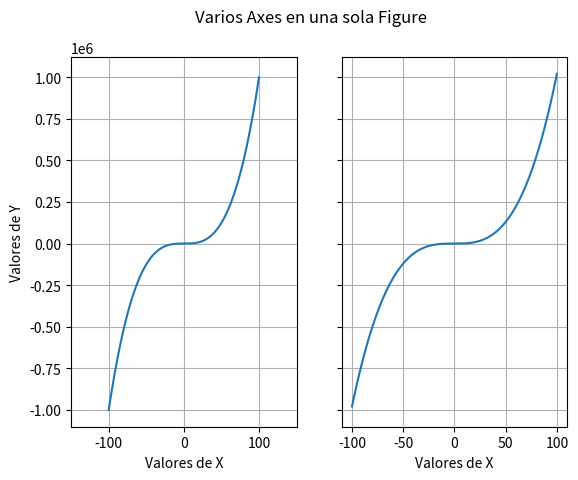
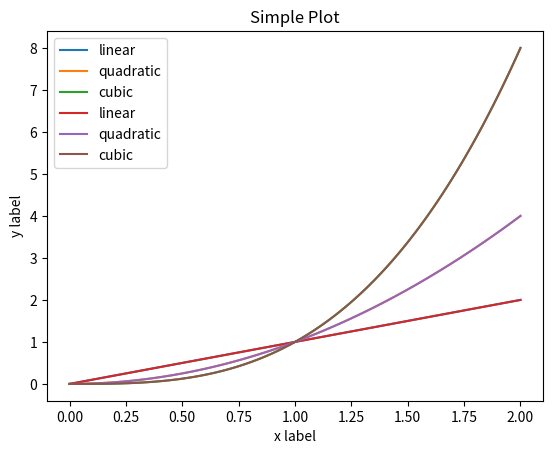

Here is the Python script that generated these plots, in order: (Note: this script raises an exception after producing the figures.)
# -*- coding: utf-8 -*-
"""
Created on Fri Nov 13 01:14:28 2020

Autor: Gustavo Kildegaard (gustavo.kildegaard@gmail.com)
"""
#%%     ## IMPORTS ##
from matplotlib import pyplot as plt
import numpy as np

#%%     ## Inicios ##

# Creamos algunos vectorcitos
X = [x for x in range(-100, 101)]
Y1 = [x**3 for x in X]
Y2 = [(x**3 + 2 * x**2) for x in X]

"""
Primero definimos la figura (fig) que sería el marco donde vamos a meter n cantidad de gráficos (axes)

Se usa el método .subplots(# de filas, # de columnas)
De esta forma, queda definido una "grilla" de ejes en donde vamos a poder graficar; para ese, hay que
aclarar en qué gráfico se quiere operar usando notación matricial
"""

fig, ax = plt.subplots(1, 2, sharey=True)

fig.suptitle('Varios Axes en una sola Figure')

ax[0].set_xlabel('Valores de X')
ax[0].set_ylabel('Valores de Y')
ax[0].set_xlim((-150, 150))
ax[0].grid(True)

ax[0].plot(X, Y1)

ax[1].set_xlabel('Valores de X')
ax[1].grid(True)

ax[1].plot(X, Y2)

# %%

'''
Hay dos formas de hacer las cosas en Matplotlib, la forma tipo POO y la forma tipo "pyplot-style"
'''

# %%

'''
POO Style
'''

x = np.linspace(0, 2, 100)

# Note that even in the OO-style, we use `.pyplot.figure` to create the figure.
fig, ax = plt.subplots()  # Create a figure and an axes.
ax.plot(x, x, label='linear')  # Plot some data on the axes.
ax.plot(x, x**2, label='quadratic')  # Plot more data on the axes...
ax.plot(x, x**3, label='cubic')  # ... and some more.
ax.set_xlabel('x label')  # Add an x-label to the axes.
ax.set_ylabel('y label')  # Add a y-label to the axes.
ax.set_title("Simple Plot")  # Add a title to the axes.
ax.legend()  # Add a legend.


# %%

'''
Pyplot Style
'''

x = np.linspace(0, 2, 100)

plt.plot(x, x, label='linear')  # Plot some data on the (implicit) axes.
plt.plot(x, x**2, label='quadratic')  # etc.
plt.plot(x, x**3, label='cubic')
plt.xlabel('x label')
plt.ylabel('y label')
plt.title("Simple Plot")
plt.legend()

# %%

'''
Como uno tiende a usar frecuentemente un mismo tipo de gráfico, lo cómodo es armar una función con todos los parámetros
y ya.
Por ejemplo:
'''


def graficar(graf, ax, data1, data2, parametros=None):
    """
    A helper function to make a graph

    Parameters
    ----------
    ax : Axes
        The axes to draw to

    data1 : array
       The x data

    data2 : array
       The y data

    parametros : dict
       Dictionary of kwargs to pass to ax.plot

    Returns
    -------
    out : list
        list of artists added
    """
    if graf == 'plot':
        if parametros:
            out = ax.plot(data1, data2, **parametros)
        else:
            out = ax.plot(data1, data2)
    elif graf == 'scat':
        if parametros:
            out = ax.scatter(data1, data2, **parametros)
        else:
            out = ax.scatter(data1, data2)
    return out

# %%


'''
Esto anterior lo usamos así!
'''

data1, data2, data3, data4 = np.random.randn(4, 100)
fig, ax = plt.subplots(1, 1)
graficar(ax, data1, data2, {'marker': 'x'})

# %%
import matplotlib.pyplot as plt
plt.ion()
# O por ejemplo:

np.random.seed(1337)

X = np.linspace(-100, 100, 100)
Err = np.random.normal(loc=0, scale=5, size=100)
Y = [2 * x + 1 + er for x, er in zip(X, Err)]

fig, ax = plt.subplots(1, 1)

graficar('scat', ax, X, Y, {'marker': 'x', 's': 20})


# %%


# %%

'''
Esto es una boludez que estaba probando

Podés primero crear la figura con plt.figure() y dp añadirle axes con add_subplot

O podés hacer todo junto con el fig, ax = plt.subplots

'''

fig = plt.figure()

fig.suptitle('Figura vacia')

ax = fig.add_subplot(1, 1, 1)
ax.set_title('Un subplot')

ax2 = fig.add_subplot(2, 2, 4)
ax2.set_title('qué onda')
frame1 = plt.gca()
frame1.axes.xaxis.set_ticklabels([])
frame1.axes.yaxis.set_ticklabels([])

X = np.linspace(-100, 100, 100)
Err = np.random.normal(loc=0, scale=5, size=100)
Y = [2 * x + 1 + er for x, er in zip(X, Err)]

ax.plot(X, Y)
ax2.scatter([1, 2, 3, 4, 5, 6, 7, 8], [5, 3, 7, 2, 78, 12, 0, 12])

# %%


fig, ax = plt.subplots(nrows=1, ncols=2)

ax[0].scatter(X, Y, s=10, marker='o', facecolors='none', edgecolors='red')
# ax[0].set_axis_off()
ax[1].plot(X, Y, linewidth=1, c='red')
